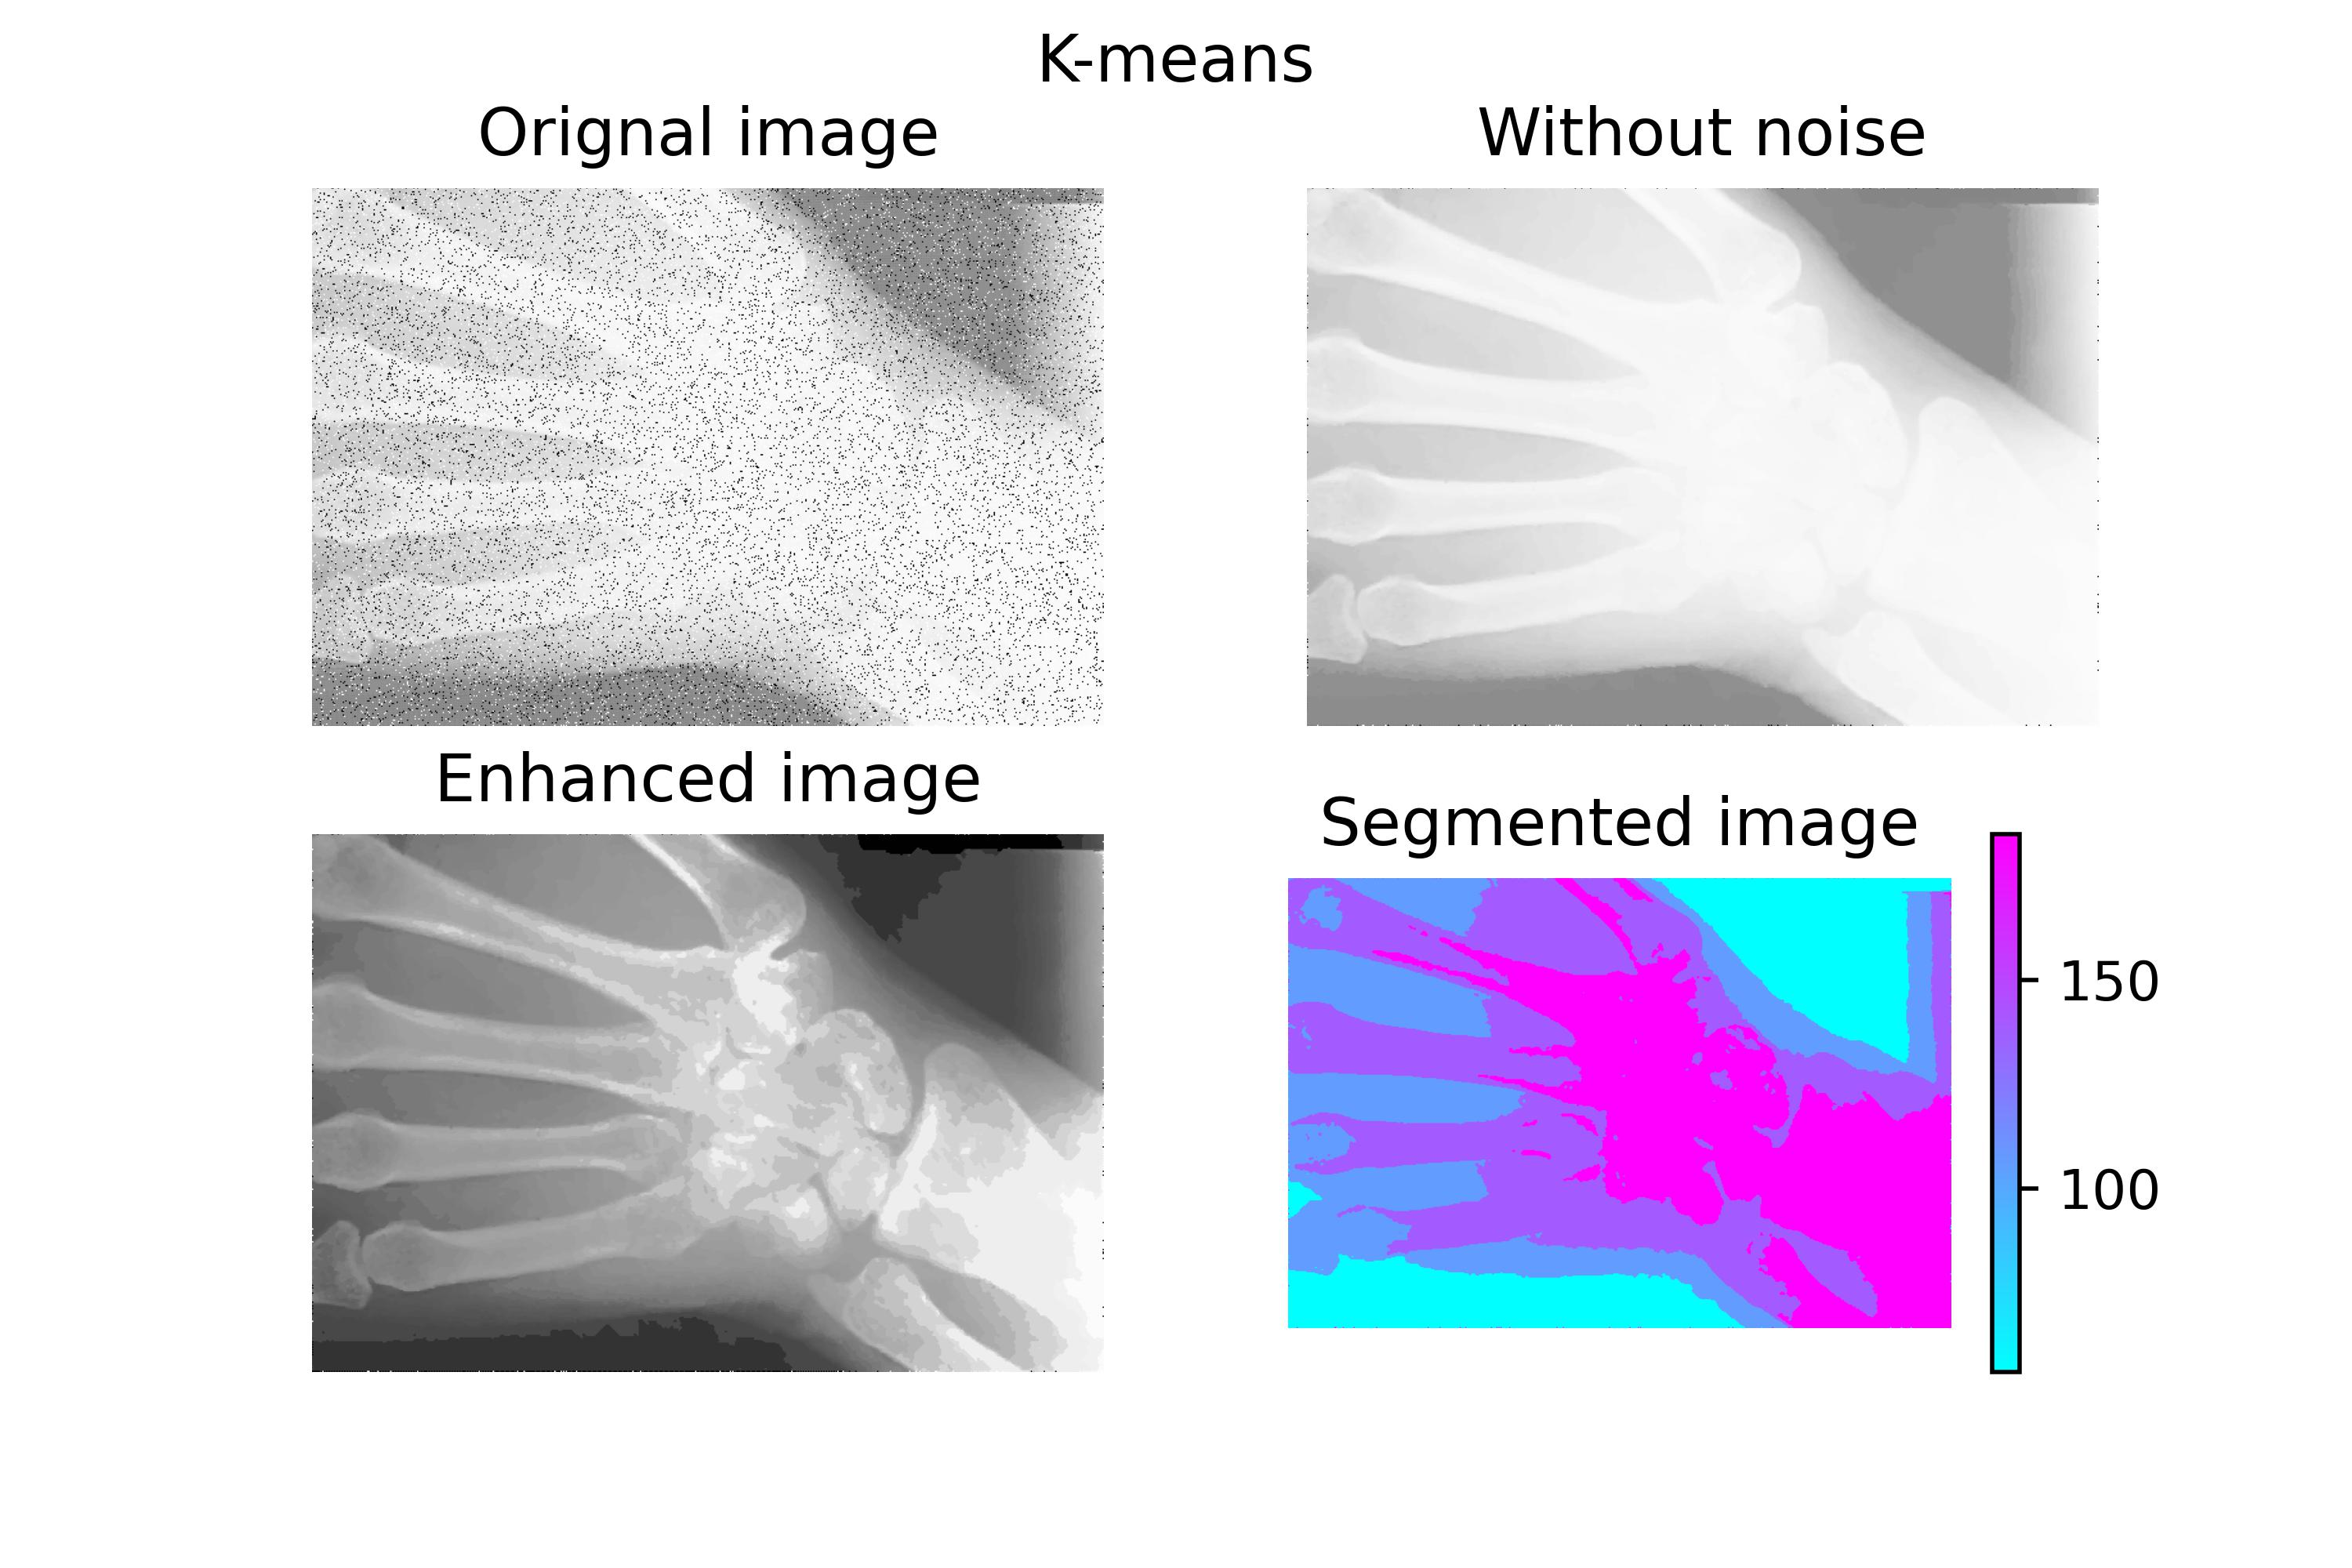

Write Python code to recreate this figure.
#!/usr/bin/env python3
# -*- coding: utf-8 -*-
"""
Created on Thu Feb 13 23:41:33 2025

@author: Mario Sepúlveda-Hernández

This script will segment an image in 4 clusters with K-means algorithm
but first, we need to enhance the image
"""

import cv2 as cv
import numpy as np
import matplotlib.pyplot as plt
from skimage.exposure import match_histograms
from histExpansion import histogramExpansion
from medFilt import medianFilt


A=cv.imread("x-ray-bones.tif")[:,:,::-1]
A=cv.cvtColor(A,cv.COLOR_RGB2GRAY)
dim=A.shape
A=np.asarray(A)

plt.subplot(2,2,1)
plt.imshow(A,cmap="gray")
plt.title(label="Orignal image")
plt.axis("off")


A=medianFilt(A)
plt.subplot(2,2,2)
plt.imshow(A,cmap="gray")
plt.title(label="Without noise")
plt.axis("off")

reference=cv.imread("chest_x_ray.jpg")[:,:,::-1]
reference=cv.cvtColor(reference,cv.COLOR_RGB2GRAY)
reference=np.asarray(reference)

A=match_histograms(A,reference)
plt.subplot(2,2,3)
plt.imshow(A,cmap="gray")
plt.title(label="Enhanced image")
plt.axis("off")

A=A.reshape(-1)
A=np.float32(A)

n=100
epsilon=0.9
criteria=(cv.TERM_CRITERIA_EPS + cv.TERM_CRITERIA_MAX_ITER, n,epsilon)
k=4#Clusters

comp,label,center=cv.kmeans(data=A, K=k, bestLabels=None, criteria=criteria, attempts=10, flags=  cv.KMEANS_RANDOM_CENTERS )
center=np.uint8(center)
result=center[label.flatten()]
result=result.reshape((dim))

result=np.asarray(result)
plt.subplot(2,2,4)
plt.imshow(result,cmap="cool")
plt.axis("off")
plt.title(label="Segmented image")
plt.colorbar()
plt.suptitle(t="K-means")
plt.show
plt.savefig(fname="imageSegmented.jpg",dpi=500)